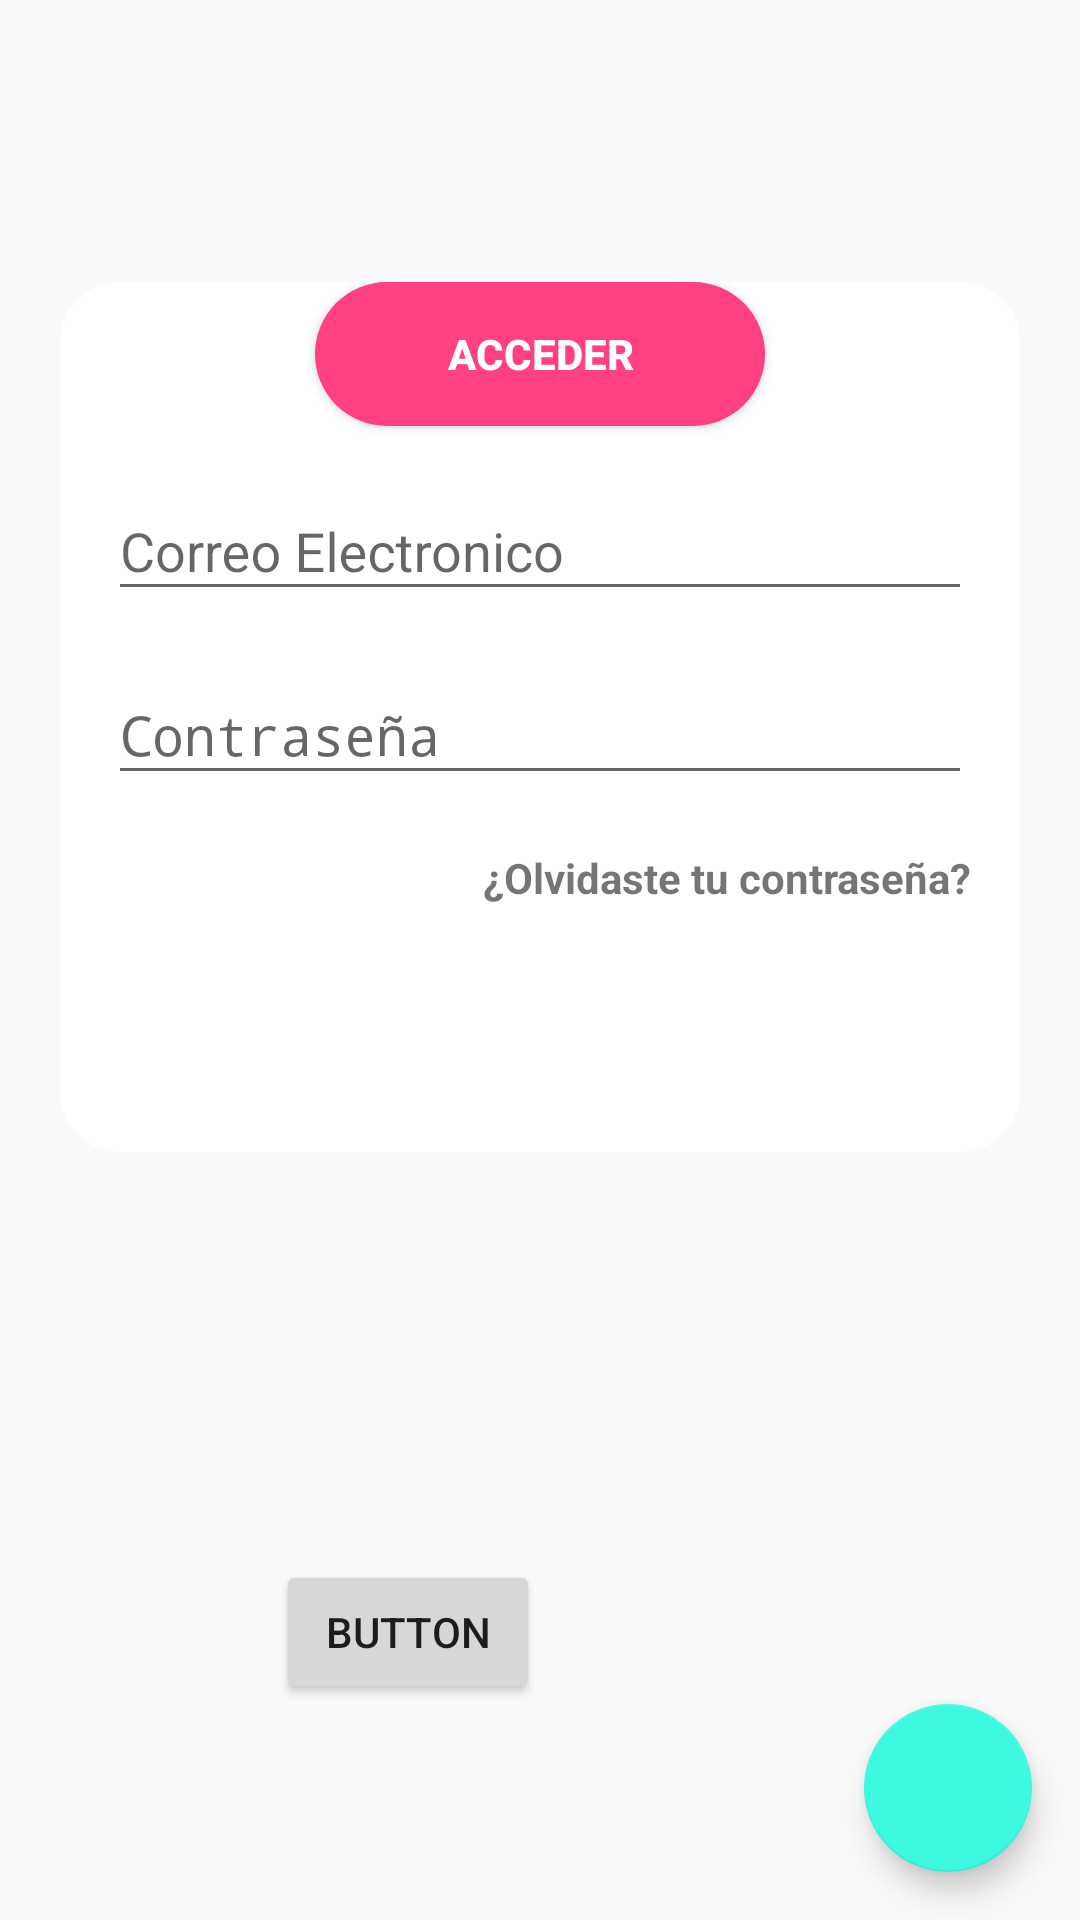

Produce the Android XML layout that renders to this screen, including the resource entries it uses.
<!-- AndroidManifest.xml: application theme AppTheme -->
<!-- res/layout/activity_bt.xml -->
<?xml version="1.0" encoding="utf-8"?>
<RelativeLayout xmlns:android="http://schemas.android.com/apk/res/android"
    xmlns:tools="http://schemas.android.com/tools"
    xmlns:app="http://schemas.android.com/apk/res-auto"
    android:id="@+id/layoutMain"
    android:layout_width="match_parent"
    android:layout_height="match_parent"
    android:fitsSystemWindows="true"
    tools:context="com.example.paco.qapplaapp.LoginActivity">

    <RelativeLayout
        android:id="@+id/layoutContent"
        android:layout_below="@+id/toolbar"
        android:layout_width="match_parent"
        android:layout_height="match_parent">


        <RelativeLayout
            xmlns:tools="http://schemas.android.com/tools"
            android:layout_width="320dp"
            android:layout_height="290dp"
            android:background="@drawable/round_login"
            android:paddingLeft="@dimen/activity_horizontal_margin"
            android:paddingRight="@dimen/activity_horizontal_margin"
            android:id="@+id/relativeLayout4"
            android:layout_alignParentTop="true"
            android:layout_centerHorizontal="true"
            android:layout_marginTop="94dp">


            <android.support.design.widget.TextInputLayout
                android:layout_width="match_parent"
                android:layout_height="wrap_content"
                android:layout_above="@+id/textInputLayout"
                android:layout_marginBottom="9dp">

                <EditText
                    android:layout_width="match_parent"
                    android:layout_height="wrap_content"
                    android:hint="Correo Electronico"
                    android:id="@+id/etLogEmail"
                    android:inputType="textEmailAddress"/>
            </android.support.design.widget.TextInputLayout>


            <android.support.design.widget.TextInputLayout
                android:layout_width="match_parent"
                android:layout_height="wrap_content"
                android:layout_centerVertical="true"
                android:id="@+id/textInputLayout">

                <EditText
                    android:layout_width="match_parent"
                    android:layout_height="wrap_content"
                    android:hint="Contraseña"
                    android:inputType="textPassword"
                    android:id="@+id/etLogPass"/>

            </android.support.design.widget.TextInputLayout>

            <TextView
                android:id="@+id/textView"
                android:textStyle="bold"
                android:layout_width="wrap_content"
                android:layout_height="wrap_content"
                android:layout_alignParentEnd="true"
                android:layout_alignParentRight="true"
                android:layout_below="@+id/textInputLayout"
                android:layout_marginTop="18dp"
                android:text="¿Olvidaste tu contraseña?" />

            <Button
                android:id="@+id/btLoguear"
                android:layout_width="150dp"
                android:layout_height="wrap_content"
                android:background="@drawable/round_button"
                android:text="Acceder"
                android:textColor="#ffff"
                android:textStyle="bold"
                app:layout_constraintBottom_toBottomOf="parent"
                app:layout_constraintLeft_toLeftOf="parent"
                app:layout_constraintRight_toRightOf="parent"
                tools:layout_constraintBottom_creator="1"
                tools:layout_constraintLeft_creator="1"
                tools:layout_constraintRight_creator="1"
                tools:layout_constraintTop_creator="1"
                android:layout_alignParentTop="true"
                android:layout_centerHorizontal="true" />




        </RelativeLayout>

        <RelativeLayout
            android:id="@+id/layoutButtons"
            android:layout_width="match_parent"
            android:layout_height="match_parent"
            android:gravity="center"
            android:background="@color/colorPrimary"
            android:visibility="gone">

            <LinearLayout
                android:orientation="vertical"
                android:layout_width="match_parent"
                android:layout_height="match_parent"
                android:gravity="center">

                <Button
                    android:layout_width="160dp"
                    android:layout_height="wrap_content"
                    android:backgroundTint="@color/colorPrimaryDark"
                    android:text="button one"/>

                <Button
                    android:layout_width="160dp"
                    android:layout_height="wrap_content"
                    android:backgroundTint="@color/colorPrimaryDark"
                    android:text="button two"/>

                <Button
                    android:layout_width="160dp"
                    android:layout_height="wrap_content"
                    android:backgroundTint="@color/colorPrimaryDark"
                    android:text="button three"/>

            </LinearLayout>

        </RelativeLayout>

    </RelativeLayout>

    <Button
        android:id="@+id/button7"
        android:layout_width="wrap_content"
        android:layout_height="wrap_content"
        android:text="Button"
        android:layout_gravity="bottom|end"
        android:layout_above="@+id/fab"
        android:layout_alignParentLeft="true"
        android:layout_alignParentStart="true"
        android:layout_marginLeft="92dp"
        android:layout_marginStart="92dp" />

    <android.support.design.widget.FloatingActionButton
        android:id="@+id/fab"
        android:layout_width="wrap_content"
        android:layout_height="wrap_content"
        android:layout_gravity="bottom|end"
        android:background="@drawable/round_button"
        android:layout_marginLeft="@dimen/fab_margin"
        android:layout_marginRight="@dimen/fab_margin"
        android:layout_marginBottom="@dimen/fab_margin"
        android:layout_alignParentBottom="true"
        android:layout_alignParentEnd="true" />


</RelativeLayout>
<!-- resources referenced by this layout -->
<resources>
  <color name="colorPrimary">#0D1021</color>
  <color name="colorPrimaryDark">#0a0c1a</color>
  <dimen name="activity_horizontal_margin">16dp</dimen>
  <dimen name="fab_margin">16dp</dimen>
  <!-- drawable round_button (drawable) -->
  <?xml version="1.0" encoding="utf-8"?>
      <shape xmlns:android="http://schemas.android.com/apk/res/android"
          android:shape="rectangle">
          <solid android:color="@color/accent" />
          <corners android:bottomRightRadius="80dp"
              android:bottomLeftRadius="80dp"
              android:topRightRadius="80dp"
              android:topLeftRadius="80dp"/>
     
      </shape>
  <!-- drawable round_login (drawable) -->
  <?xml version="1.0" encoding="utf-8"?>
  <shape xmlns:android="http://schemas.android.com/apk/res/android"
      android:shape="rectangle">
      <solid android:color="#fff" />
      <corners android:bottomRightRadius="20dp"
          android:bottomLeftRadius="20dp"
          android:topRightRadius="20dp"
          android:topLeftRadius="20dp"/>
      
  </shape>
  <style name="AppTheme" parent="Theme.AppCompat.Light.DarkActionBar">
          
          <item name="colorPrimary">@color/colorPrimary</item>
          <item name="colorPrimaryDark">@color/colorPrimaryDark</item>
          <item name="colorAccent">@color/colorAccent</item>
      </style>
  <color name="accent">#FF4081</color>
  <color name="colorAccent">#3DF9DF</color>
</resources>
